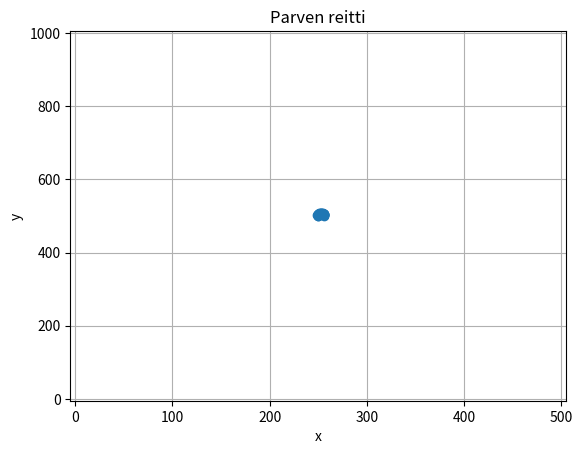

This chart was generated by the following Python code:
import matplotlib.pyplot as plt
from math import cos, sin
import random

jarvi = [(0, 0), (1000, 0), (1000, 500), (0, 500)]

class Kala:
    def __init__(self, x, y): 
        self.x = x
        self.y = y

class Parvi:
    def __init__(self, kalat, vauhti, x, y, suunta):
        self.x = x
        self.y = y
        self.paikatX = [self.x]
        self.paikatY = [self.y]
        self.kalat = kalat
        self.vauhti = vauhti
        self.suunta = suunta

    def liiku(self):
        self.suunta += random.uniform(-1.0 , 1.0)
        
        dx = self.vauhti*sin(self.suunta)
        dy = self.vauhti*cos(self.suunta)
        
        self.x += dx
        self.y += dy

        self.paikatX.append(self.x)
        self.paikatY.append(self.y)

def piirrareitti(xlista, ylista):
    
    fig, ax = plt.subplots()
    ax.plot(xlista, ylista,'o')
    ax.set(xlabel='x', ylabel='y',
    title='Parven reitti')
    ax.grid()

   
    ax.set_xlim([0-5, 500+5])   # Piirretään symmetrisesti origon ympärille
    ax.set_ylim([0-5, 1000+5])
    
    plt.show()

kalat = Parvi([], 1, 250, 500, 0)

for i in range(20):
    kalat.liiku()

piirrareitti(kalat.paikatX, kalat.paikatY)
